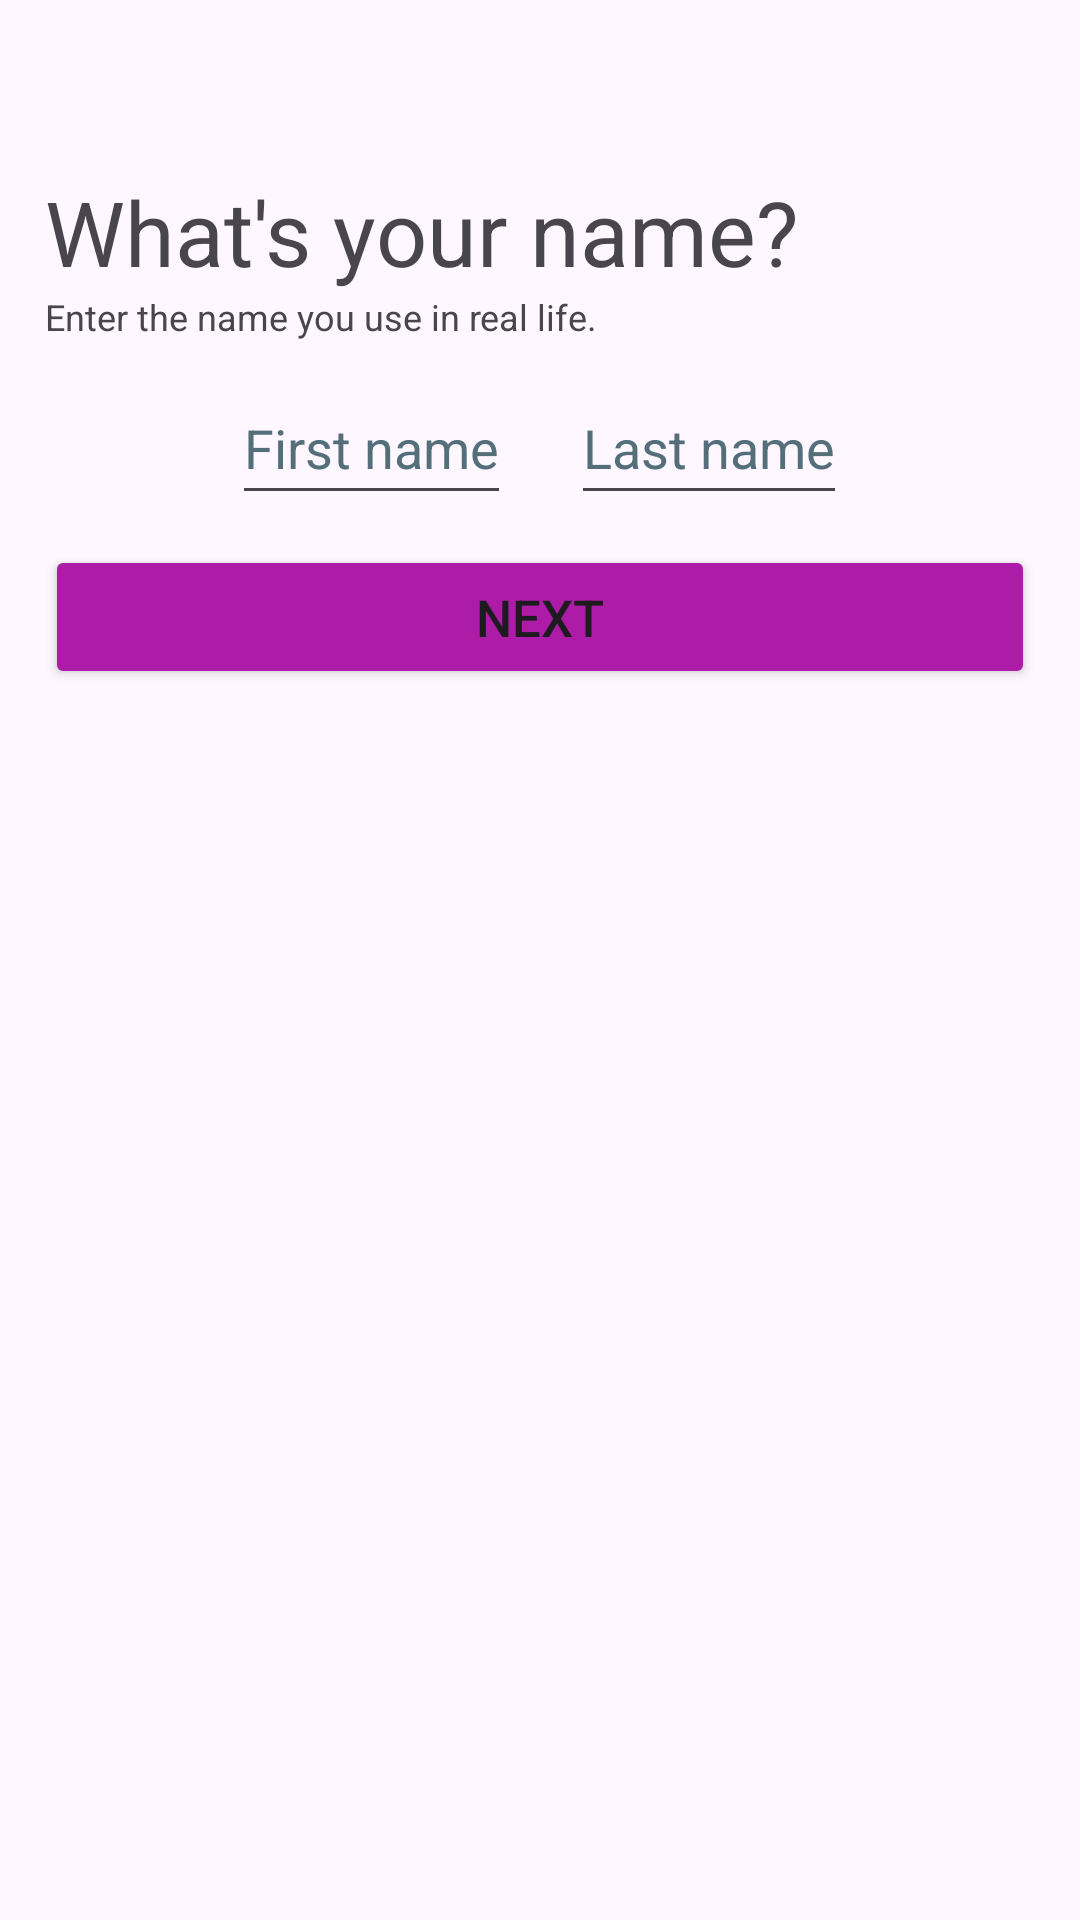

Write the Android layout XML for this screen, with the resource values it uses.
<!-- AndroidManifest.xml: application theme Theme.Jeligram -->
<!-- res/layout/activity_rgtrname.xml -->
<?xml version="1.0" encoding="utf-8"?>
<LinearLayout xmlns:android="http://schemas.android.com/apk/res/android"
    xmlns:app="http://schemas.android.com/apk/res-auto"
    xmlns:tools="http://schemas.android.com/tools"
    android:id="@+id/main"
    android:layout_width="match_parent"
    android:layout_height="match_parent"
    android:orientation="vertical"
    android:layout_gravity="center"
    android:padding="15dp"
    tools:context=".RgtrnameActivity">

    <ImageView
        android:id="@+id/BackButton"
        android:layout_width="26dp"
        android:layout_height="22dp"
        android:layout_marginBottom="20dp"
        android:contentDescription="@string/todo"
        app:srcCompat="@drawable/baseline_arrow_back_24"
        tools:ignore="ContentDescription" />

    <TextView
        android:layout_width="match_parent"
        android:layout_height="wrap_content"
        android:text="@string/what_s_your_name"
        android:textSize="30sp"/>

    <TextView
        android:layout_width="match_parent"
        android:layout_height="wrap_content"
        android:text="@string/enter_the_name_you_use_in_real_life"
        android:textSize="12sp"/>


    <LinearLayout
        android:layout_width="match_parent"
        android:layout_height="wrap_content"
        android:orientation="horizontal"
        android:gravity="center"
        tools:ignore="UselessParent">

        <EditText
            android:id="@+id/FirstName"
            android:layout_width="wrap_content"
            android:layout_height="wrap_content"
            android:layout_margin="10dp"
            android:autofillHints=""
            android:hint="@string/first_name"
            android:importantForAutofill="no"
            android:inputType="text"
            android:minHeight="48dp"
            android:textColorHint="#546E7A" />

        <EditText
            android:id="@+id/LastName"
            android:layout_width="wrap_content"
            android:layout_height="wrap_content"
            android:layout_margin="10dp"
            android:hint="@string/last_name"
            android:inputType="text"
            android:minHeight="48dp"
            android:textColorHint="#546E7A"
            tools:ignore="Autofill" />

    </LinearLayout>

    <Button
        android:id="@+id/NextButton"
        android:layout_width="match_parent"
        android:layout_height="wrap_content"
        android:text="@string/next"
        android:backgroundTint="@color/purple200"
        android:textSize="17sp"/>


</LinearLayout>
<!-- resources referenced by this layout -->
<resources>
  <color name="purple200">#ad1ca6</color>
  <string name="enter_the_name_you_use_in_real_life">Enter the name you use in real life.</string>
  <string name="first_name">First name</string>
  <string name="last_name">Last name</string>
  <string name="next">Next</string>
  <string name="todo">TODO</string>
  <string name="what_s_your_name">What\'s your name?</string>
  <style name="Theme.Jeligram" parent="Base.Theme.Jeligram" />
  <style name="Base.Theme.Jeligram" parent="Theme.Material3.DayNight.NoActionBar">
          
          
      </style>
</resources>
